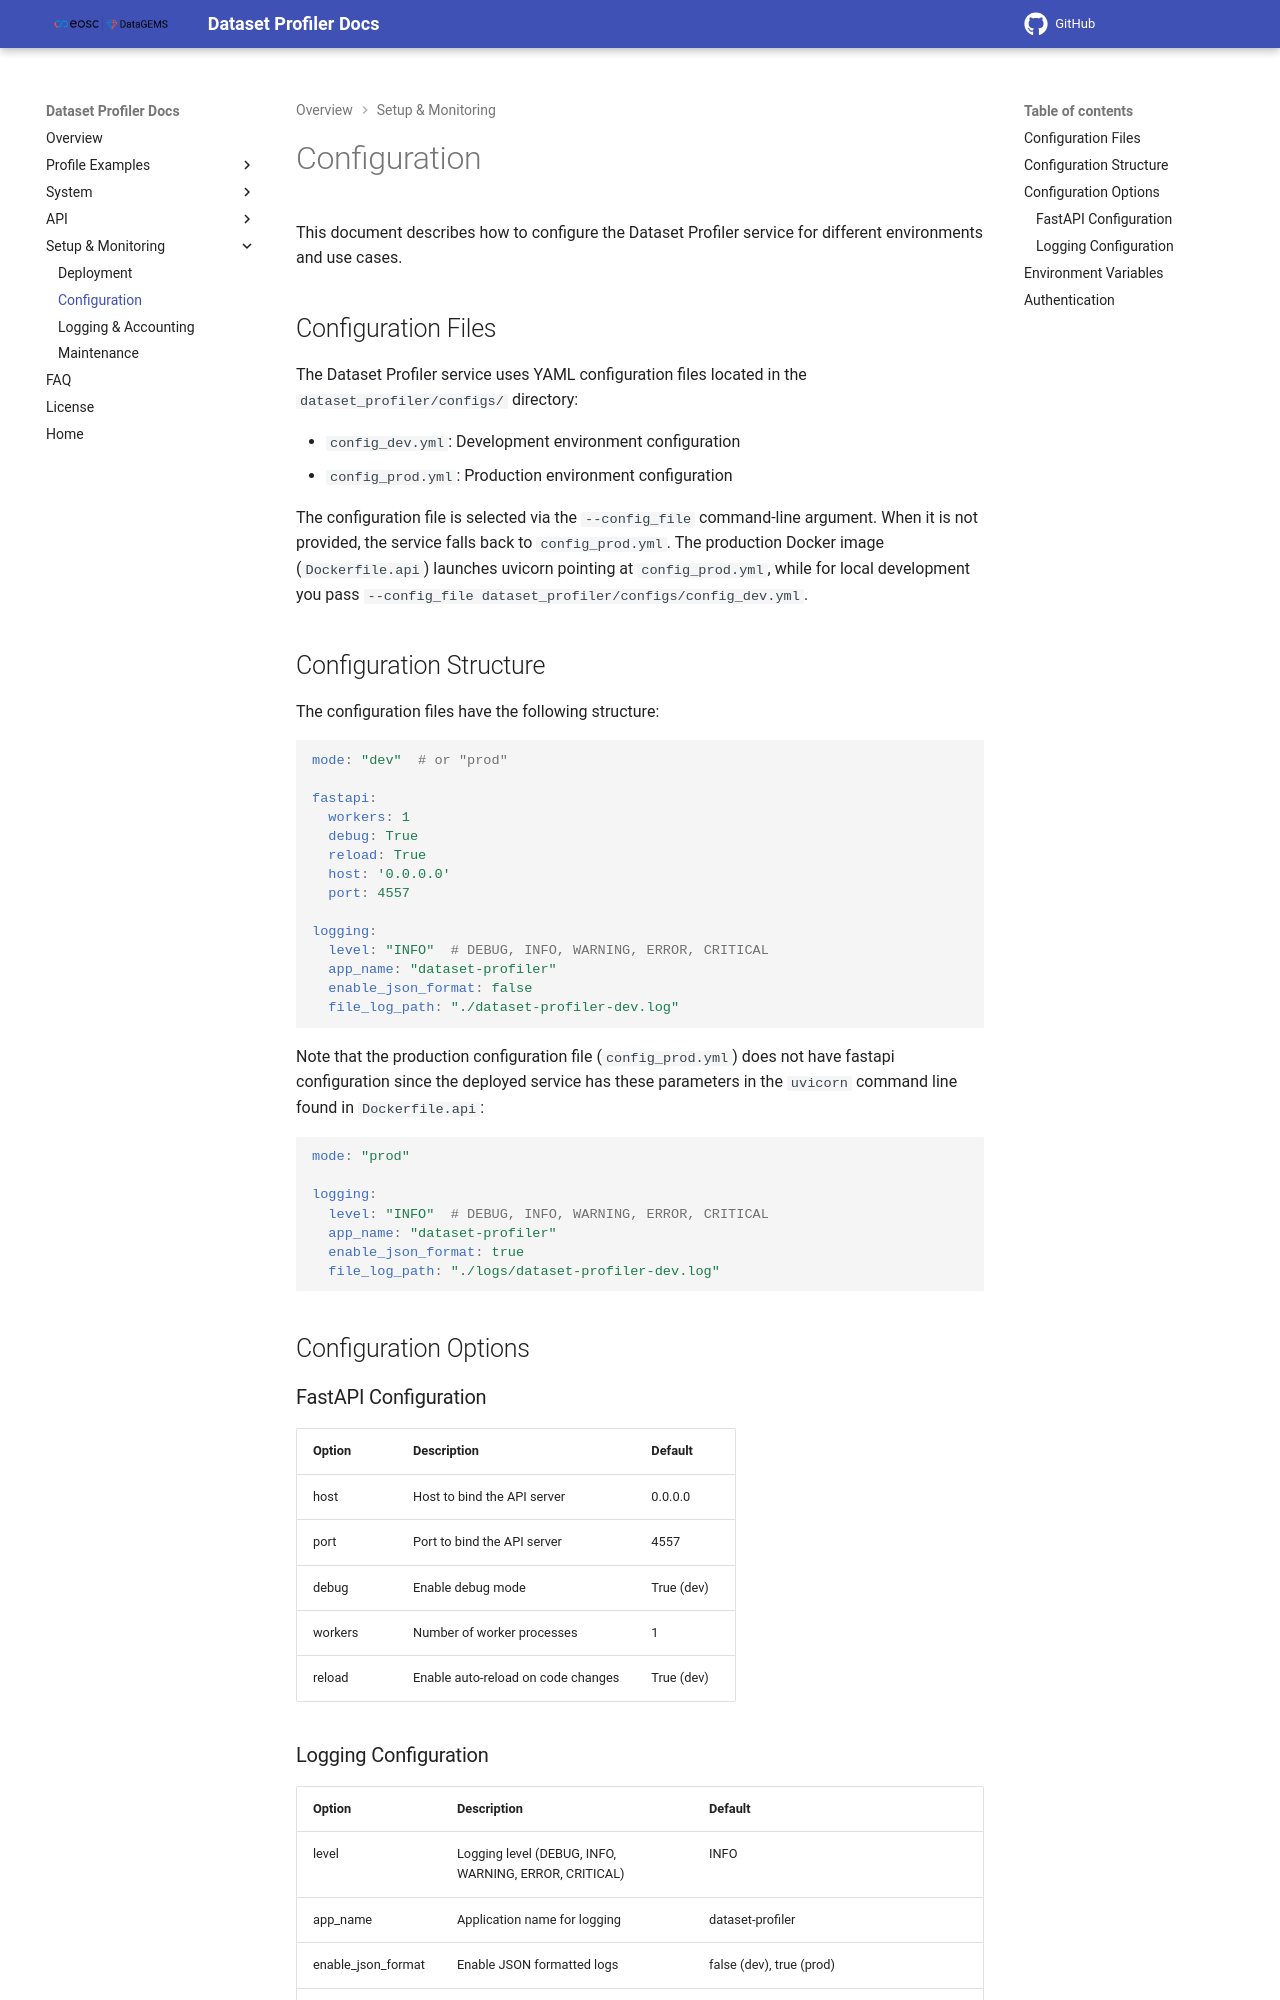

repository: datagems-eosc/dg-dataset-profiler · page: v0.0.10/configuration/index.html · generator: mkdocs

# Configuration

This document describes how to configure the Dataset Profiler service for different environments and use cases.

## Configuration Files

The Dataset Profiler service uses YAML configuration files located in the `dataset_profiler/configs/` directory:

- `config_dev.yml`: Development environment configuration
- `config_prod.yml`: Production environment configuration

The configuration file is selected via the `--config_file` command-line argument. When it is not provided, the service falls back to `config_prod.yml`. The production Docker image (`Dockerfile.api`) launches uvicorn pointing at `config_prod.yml`, while for local development you pass `--config_file dataset_profiler/configs/config_dev.yml`.

## Configuration Structure

The configuration files have the following structure:

```yaml
mode: "dev"  # or "prod"

fastapi:
  workers: 1
  debug: True
  reload: True
  host: '0.0.0.0'
  port: 4557

logging:
  level: "INFO"  # DEBUG, INFO, WARNING, ERROR, CRITICAL
  app_name: "dataset-profiler"
  enable_json_format: false
  file_log_path: "./dataset-profiler-dev.log"
```

Note that the production configuration file (`config_prod.yml`) does not have fastapi configuration since the deployed service has these parameters in the `uvicorn` command line found in `Dockerfile.api`:

```yaml
mode: "prod"

logging:
  level: "INFO"  # DEBUG, INFO, WARNING, ERROR, CRITICAL
  app_name: "dataset-profiler"
  enable_json_format: true
  file_log_path: "./logs/dataset-profiler-dev.log"
```

## Configuration Options

### FastAPI Configuration

| Option | Description | Default |
|--------|-------------|---------|
| host | Host to bind the API server | 0.0.0.0 |
| port | Port to bind the API server | 4557 |
| debug | Enable debug mode | True (dev) |
| workers | Number of worker processes | 1 |
| reload | Enable auto-reload on code changes | True (dev) |

### Logging Configuration

| Option | Description | Default |
|--------|-------------|---------|
| level | Logging level (DEBUG, INFO, WARNING, ERROR, CRITICAL) | INFO |
| app_name | Application name for logging | dataset-profiler |
| enable_json_format | Enable JSON formatted logs | false (dev), true (prod) |
| file_log_path | Path for log file | ./dataset-profiler-dev.log (dev), ./logs/dataset-profiler-dev.log (prod) |
